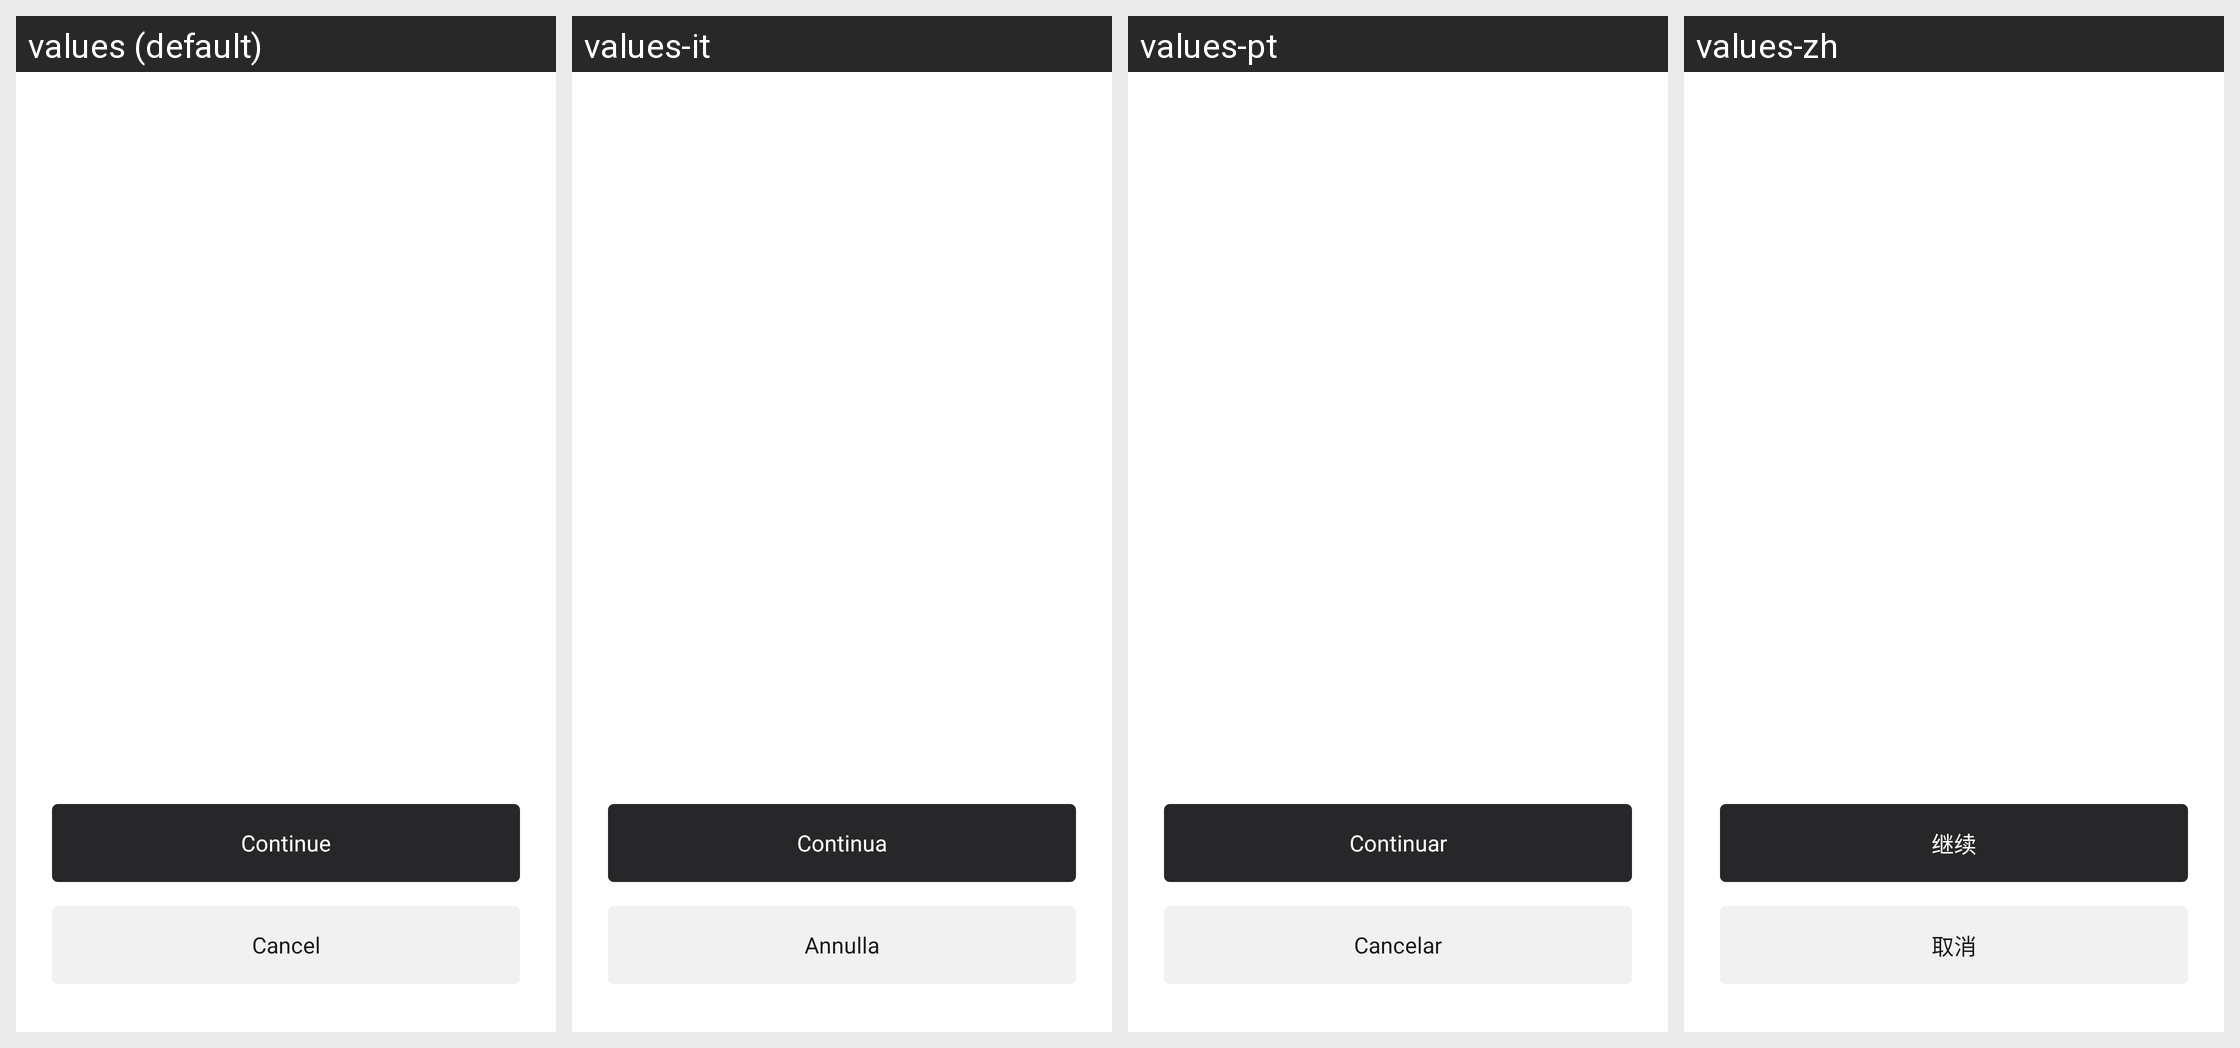

Translations of the strings shown on this Android screen, per locale in the grid:
Android screen res/layout/fragment_web_export_account_confirmation.xml rendered under 4 locales, left to right: values (default), values-it, values-pt, values-zh. Device: Nexus 5 (rendered at 1080×1920; each locale shown at half size, 540×960, under a caption strip naming it); theme AppTheme.
Other locales in the repository, not shown: values-de, values-es, values-fr, values-ja, values-ko, values-tr.
Strings drawn on this screen, with the default value and each locale's value (text and hints the layout hard-codes, and strings that could not be matched under every locale, appear in the picture but are not listed):

continue_text
  values: Continue
  values-it: Continua
  values-pt: Continuar
  values-zh: 继续

cancel
  values: Cancel
  values-it: Annulla
  values-pt: Cancelar
  values-zh: 取消
